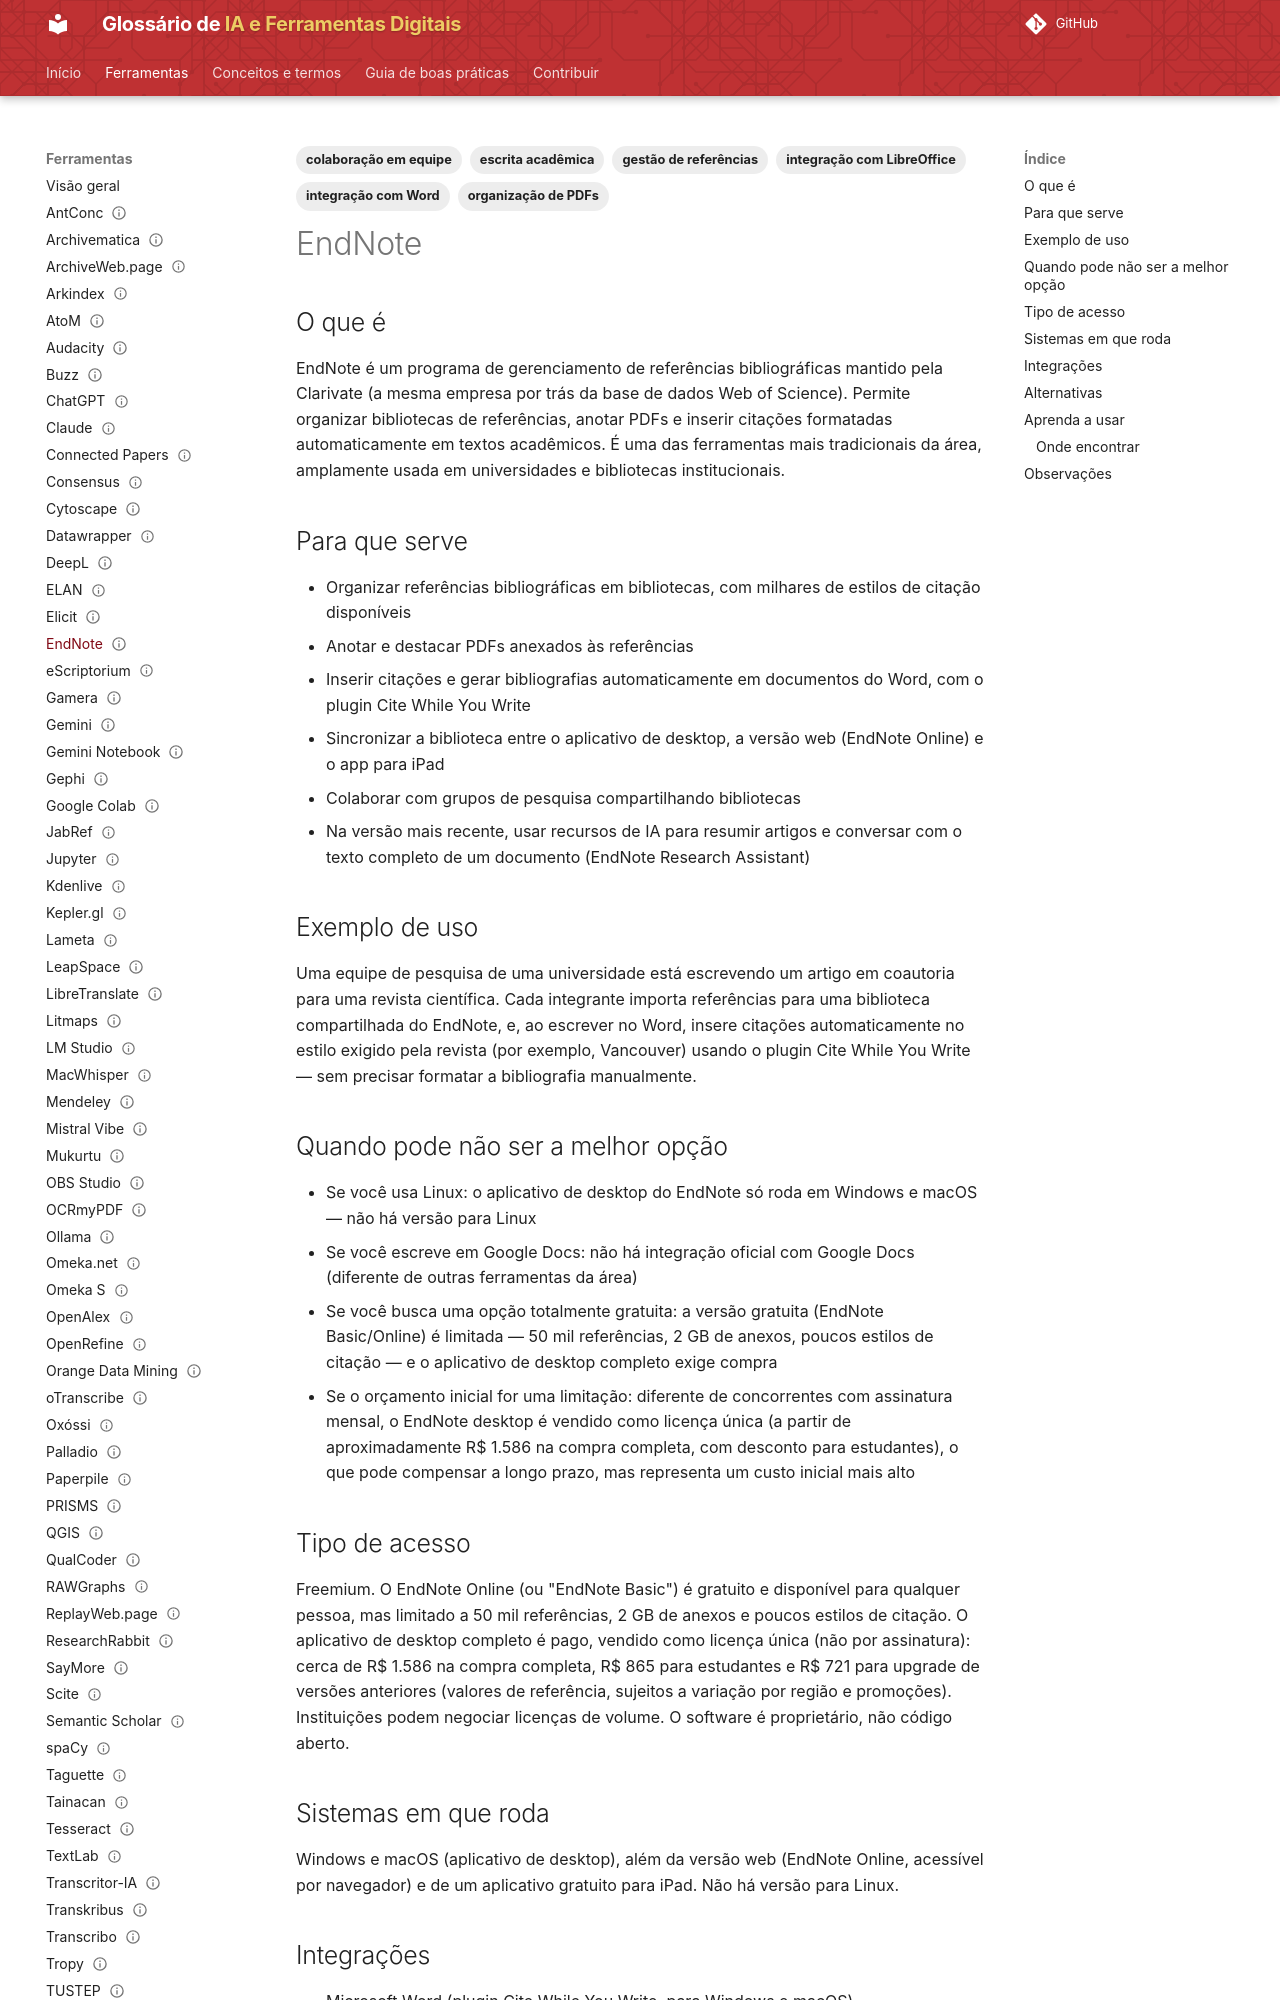

repository: lucchesia/iaguia-coc-fiocruz · page: ferramentas/endnote/index.html · generator: mkdocs

---
title: EndNote
slug: endnote
entry_type: ferramenta
tool_type: aplicativo
category: gestão de referências
tags:
  - gestão de referências
  - escrita acadêmica
  - organização de PDFs
  - integração com Word
  - integração com LibreOffice
  - colaboração em equipe
aliases: []
source_model: proprietário
software_license: proprietária
access_model: freemium
systems:
  - Windows
  - macOS
  - Web
  - iOS
curva_aprendizado: moderada
integrations:
  - Microsoft Word
  - LibreOffice Writer
concepts: []
alternatives:
  - Zotero
  - Mendeley
  - JabRef
  - Paperpile
official_site: https://endnote.com
documentation: https://support.clarivate.com/Endnote/s/
forum: https://community.endnote.com
caveats: []
learning_resources: []
academic_use: []
tool_status: ativa
status: publicado
reviewed: true
last_reviewed: '2026-08-19'
---

## O que é

EndNote é um programa de gerenciamento de referências bibliográficas mantido pela Clarivate (a mesma empresa por trás da base de dados Web of Science). Permite organizar bibliotecas de referências, anotar PDFs e inserir citações formatadas automaticamente em textos acadêmicos. É uma das ferramentas mais tradicionais da área, amplamente usada em universidades e bibliotecas institucionais.

## Para que serve

- Organizar referências bibliográficas em bibliotecas, com milhares de estilos de citação disponíveis
- Anotar e destacar PDFs anexados às referências
- Inserir citações e gerar bibliografias automaticamente em documentos do Word, com o plugin Cite While You Write
- Sincronizar a biblioteca entre o aplicativo de desktop, a versão web (EndNote Online) e o app para iPad
- Colaborar com grupos de pesquisa compartilhando bibliotecas
- Na versão mais recente, usar recursos de IA para resumir artigos e conversar com o texto completo de um documento (EndNote Research Assistant)

## Exemplo de uso

Uma equipe de pesquisa de uma universidade está escrevendo um artigo em coautoria para uma revista científica. Cada integrante importa referências para uma biblioteca compartilhada do EndNote, e, ao escrever no Word, insere citações automaticamente no estilo exigido pela revista (por exemplo, Vancouver) usando o plugin Cite While You Write — sem precisar formatar a bibliografia manualmente.

## Quando pode não ser a melhor opção

- Se você usa Linux: o aplicativo de desktop do EndNote só roda em Windows e macOS — não há versão para Linux
- Se você escreve em Google Docs: não há integração oficial com Google Docs (diferente de outras ferramentas da área)
- Se você busca uma opção totalmente gratuita: a versão gratuita (EndNote Basic/Online) é limitada — 50 mil referências, 2 GB de anexos, poucos estilos de citação — e o aplicativo de desktop completo exige compra
- Se o orçamento inicial for uma limitação: diferente de concorrentes com assinatura mensal, o EndNote desktop é vendido como licença única (a partir de aproximadamente R$ 1.586 na compra completa, com desconto para estudantes), o que pode compensar a longo prazo, mas representa um custo inicial mais alto
